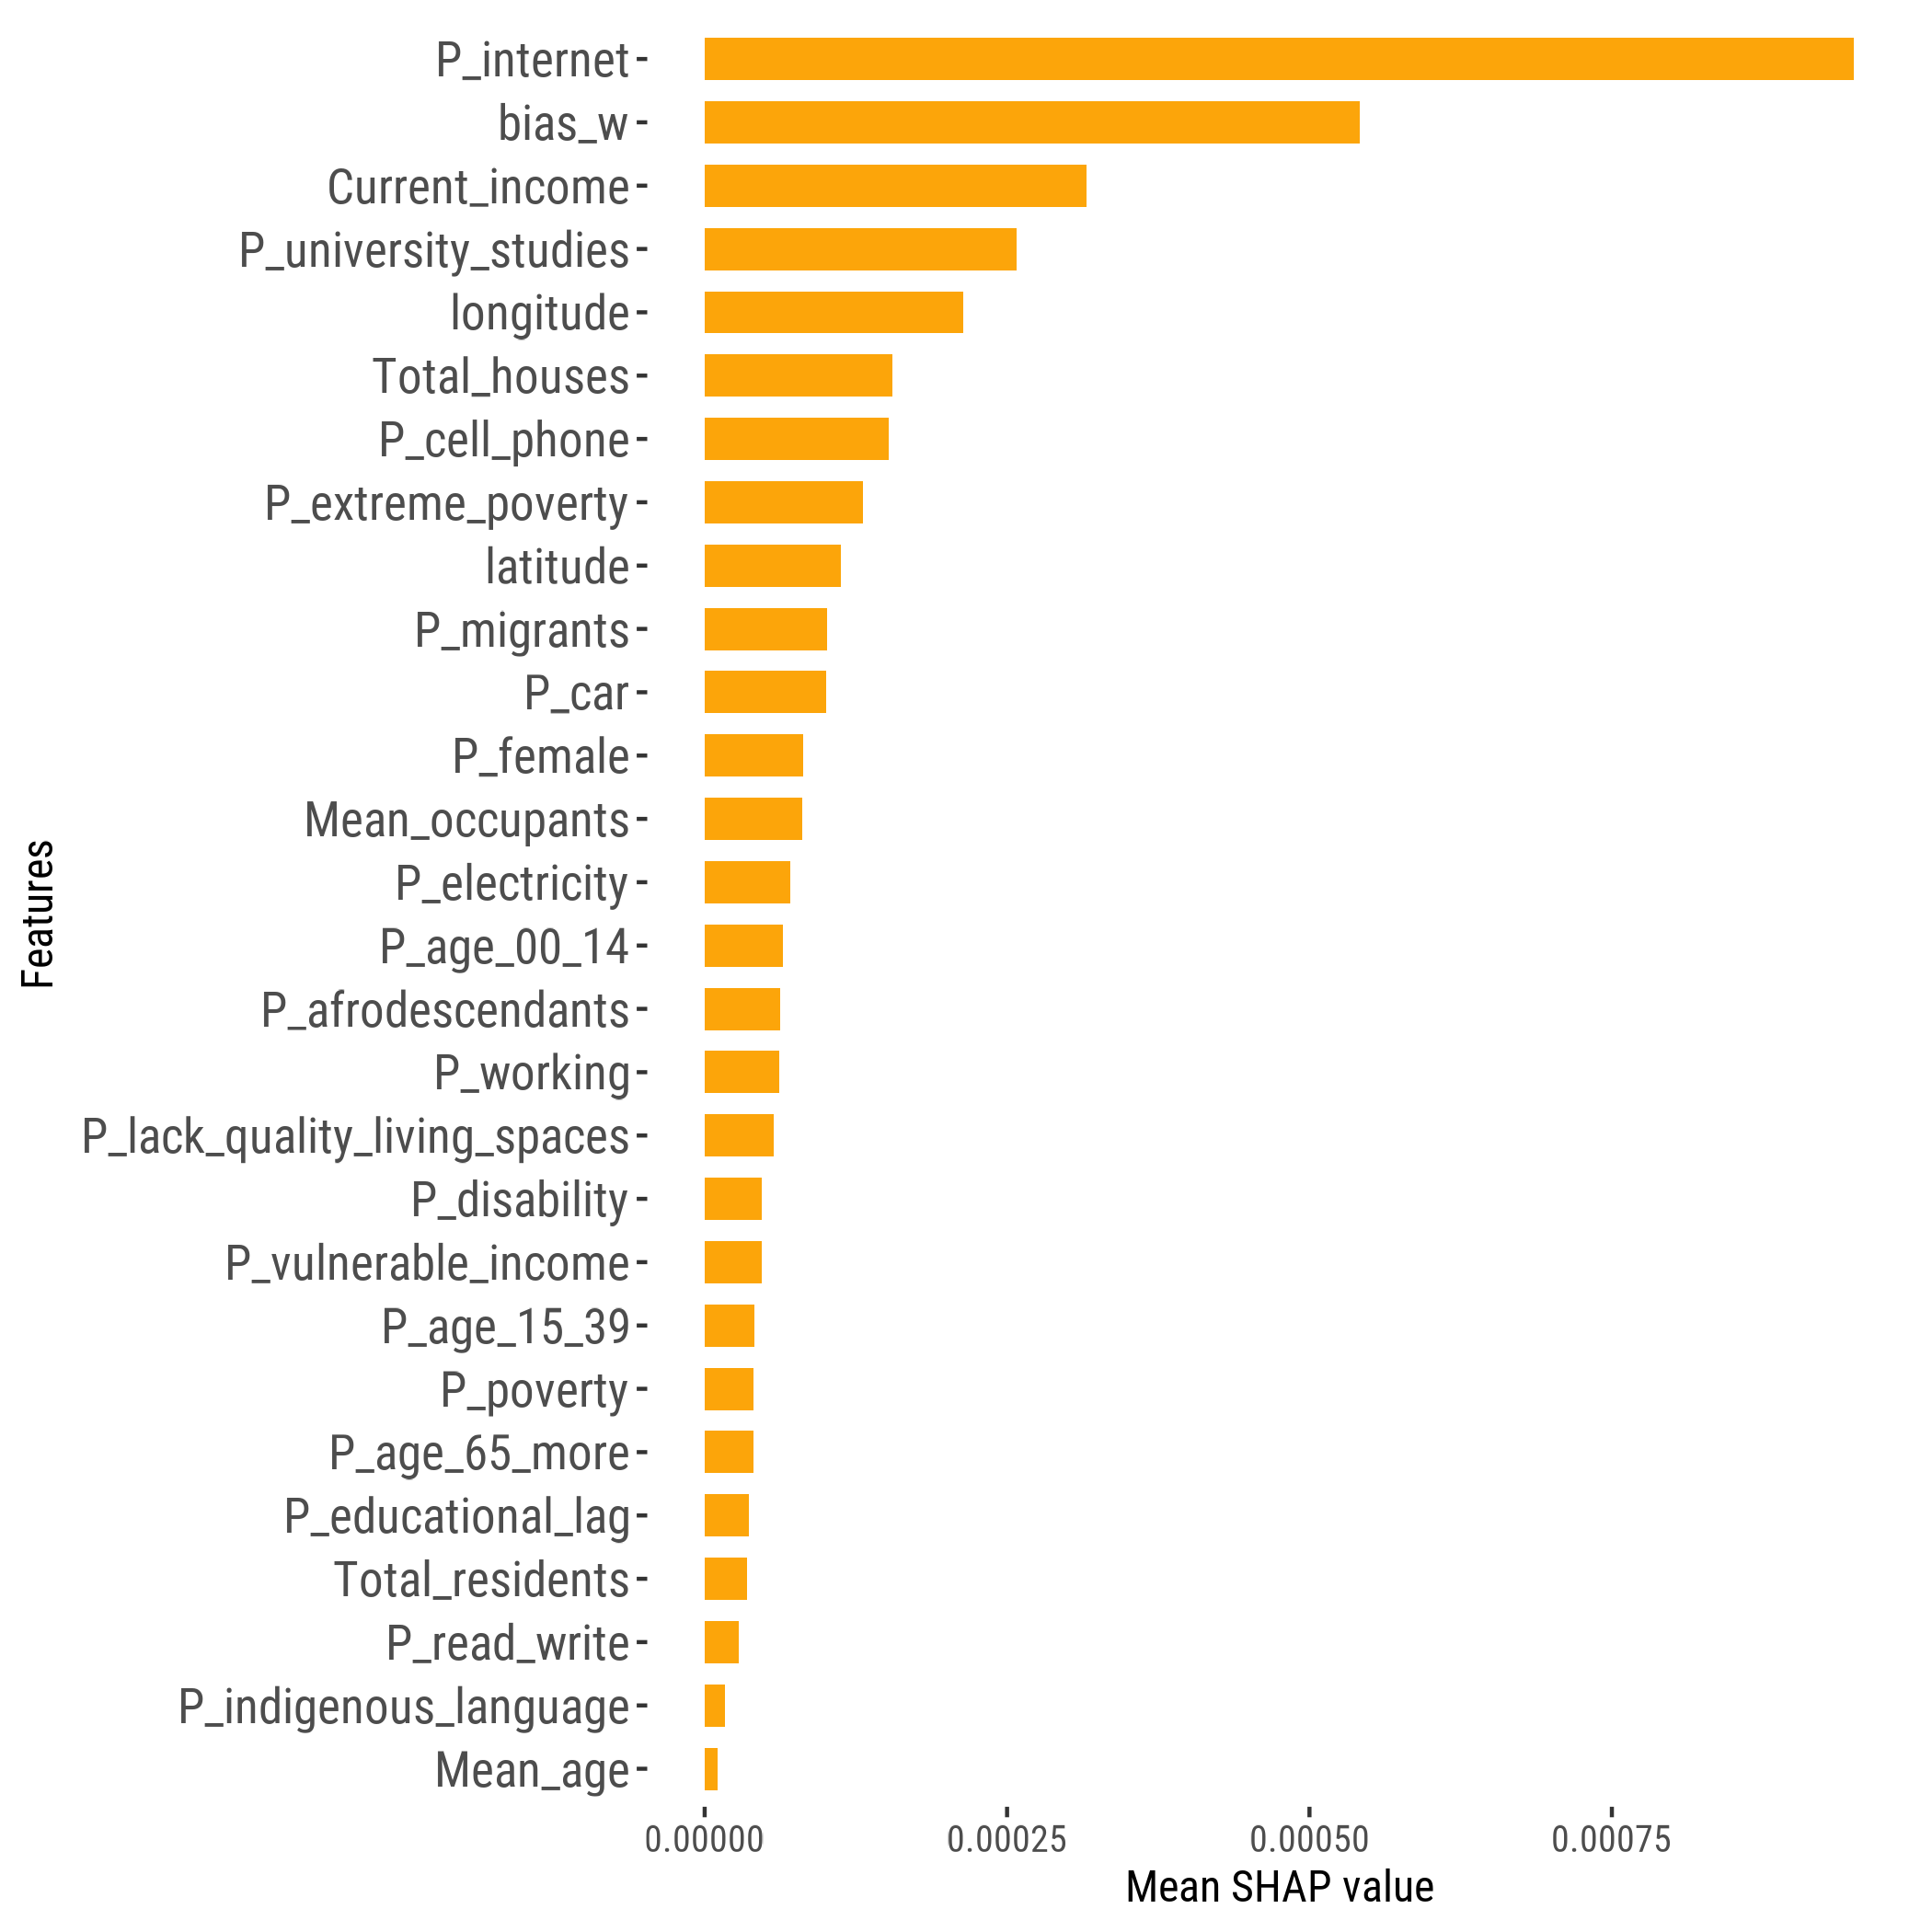

The data file committed next to this chart (first rows):
feature, importance_value, rank
P_internet, 9.498024509036803e-4, 1
bias_w, 5.412828222795357e-4, 2
Current_income, 3.1578843058338726e-4, 3
P_university_studies, 2.58144417613743e-4, 4
longitude, 2.1381404706101594e-4, 5
Total_houses, 1.553562103240084e-4, 6
P_cell_phone, 1.5252557920924898e-4, 7
P_extreme_poverty, 1.3057446041067438e-4, 8
latitude, 1.1262596786358244e-4, 9
P_migrants, 1.0121938772690953e-4, 10
P_car, 1.0039611397959271e-4, 11
P_female, 8.119028629871237e-5, 12
Mean_occupants, 8.048920470764483e-5, 13
P_electricity, 7.092240508740695e-5, 14
P_age_00_14, 6.474134672653294e-5, 15
P_afrodescendants, 6.257799504526374e-5, 16
P_working, 6.150455330663436e-5, 17
P_lack_quality_living_spaces, 5.7123057182014124e-5, 18
P_disability, 4.696935174841805e-5, 19
P_vulnerable_income, 4.687012860176976e-5, 20
P_age_15_39, 4.094241334532177e-5, 21
P_poverty, 4.06961956699901e-5, 22
P_age_65_more, 4.027940285352878e-5, 23
P_educational_lag, 3.622554726782707e-5, 24
Total_residents, 3.5018060701646606e-5, 25
P_read_write, 2.804746991761554e-5, 26
P_indigenous_language, 1.6515505908523374e-5, 27
Mean_age, 1.083140921457398e-5, 28
